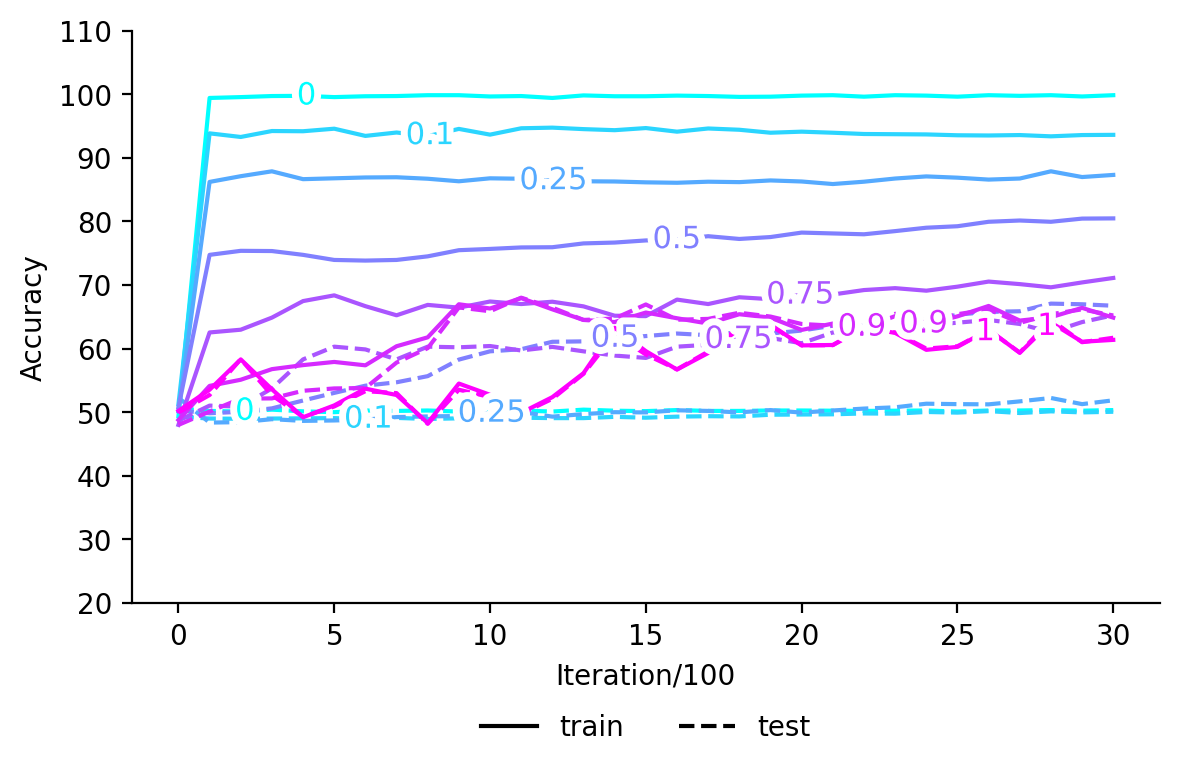

Data behind this chart, as committed beside it:
, train_0, test_0, train_0.1, test_0.1, train_0.25, test_0.25, train_0.5, test_0.5, train_0.75, test_0.75, train_0.9, test_0.9, train_1, test_1
0, 49.33, 50.6, , , , , , , , , , , , 
1, 99.4, 50.2, , , , , , , , , , , , 
2, 99.53, 50.1, , , , , , , , , , , , 
3, 99.7, 50.4, , , , , , , , , , , , 
4, 99.73, 50.13, , , , , , , , , , , , 
5, 99.53, 50.0, , , , , , , , , , , , 
6, 99.67, 50.27, , , , , , , , , , , , 
7, 99.7, 50.2, , , , , , , , , , , , 
8, 99.83, 50.27, , , , , , , , , , , , 
9, 99.83, 50.1, , , , , , , , , , , , 
10, 99.63, 50.2, , , , , , , , , , , , 
11, 99.7, 50.27, , , , , , , , , , , , 
12, 99.4, 50.1, , , , , , , , , , , , 
13, 99.8, 50.4, , , , , , , , , , , , 
14, 99.67, 50.23, , , , , , , , , , , , 
15, 99.67, 50.17, , , , , , , , , , , , 
16, 99.77, 50.33, , , , , , , , , , , , 
17, 99.7, 50.2, , , , , , , , , , , , 
18, 99.57, 50.2, , , , , , , , , , , , 
19, 99.6, 50.27, , , , , , , , , , , , 
20, 99.77, 50.27, , , , , , , , , , , , 
21, 99.83, 50.23, , , , , , , , , , , , 
22, 99.6, 50.2, , , , , , , , , , , , 
23, 99.83, 50.23, , , , , , , , , , , , 
24, 99.77, 50.27, , , , , , , , , , , , 
25, 99.6, 50.1, , , , , , , , , , , , 
26, 99.83, 50.27, , , , , , , , , , , , 
27, 99.73, 50.27, , , , , , , , , , , , 
28, 99.83, 50.33, , , , , , , , , , , , 
29, 99.63, 50.23, , , , , , , , , , , , 
30, 99.83, 50.33, , , , , , , , , , , , 
0, , , 51.23, 49.3, , , , , , , , , , 
1, , , 93.83, 49.0, , , , , , , , , , 
2, , , 93.27, 48.97, , , , , , , , , , 
3, , , 94.2, 49.0, , , , , , , , , , 
4, , , 94.17, 49.03, , , , , , , , , , 
5, , , 94.57, 49.07, , , , , , , , , , 
6, , , 93.43, 48.9, , , , , , , , , , 
7, , , 93.97, 49.1, , , , , , , , , , 
8, , , 93.4, 48.93, , , , , , , , , , 
9, , , 94.53, 49.03, , , , , , , , , , 
10, , , 93.63, 48.97, , , , , , , , , , 
11, , , 94.63, 49.13, , , , , , , , , , 
12, , , 94.73, 49.07, , , , , , , , , , 
13, , , 94.5, 49.07, , , , , , , , , , 
14, , , 94.33, 49.27, , , , , , , , , , 
15, , , 94.67, 49.13, , , , , , , , , , 
16, , , 94.1, 49.3, , , , , , , , , , 
17, , , 94.6, 49.37, , , , , , , , , , 
18, , , 94.4, 49.33, , , , , , , , , , 
19, , , 93.93, 49.6, , , , , , , , , , 
20, , , 94.1, 49.63, , , , , , , , , , 
21, , , 93.93, 49.67, , , , , , , , , , 
22, , , 93.73, 49.8, , , , , , , , , , 
23, , , 93.7, 49.77, , , , , , , , , , 
24, , , 93.67, 50.03, , , , , , , , , , 
25, , , 93.53, 49.93, , , , , , , , , , 
26, , , 93.5, 50.17, , , , , , , , , , 
27, , , 93.57, 49.87, , , , , , , , , , 
28, , , 93.37, 50.13, , , , , , , , , , 
... 157 more rows
